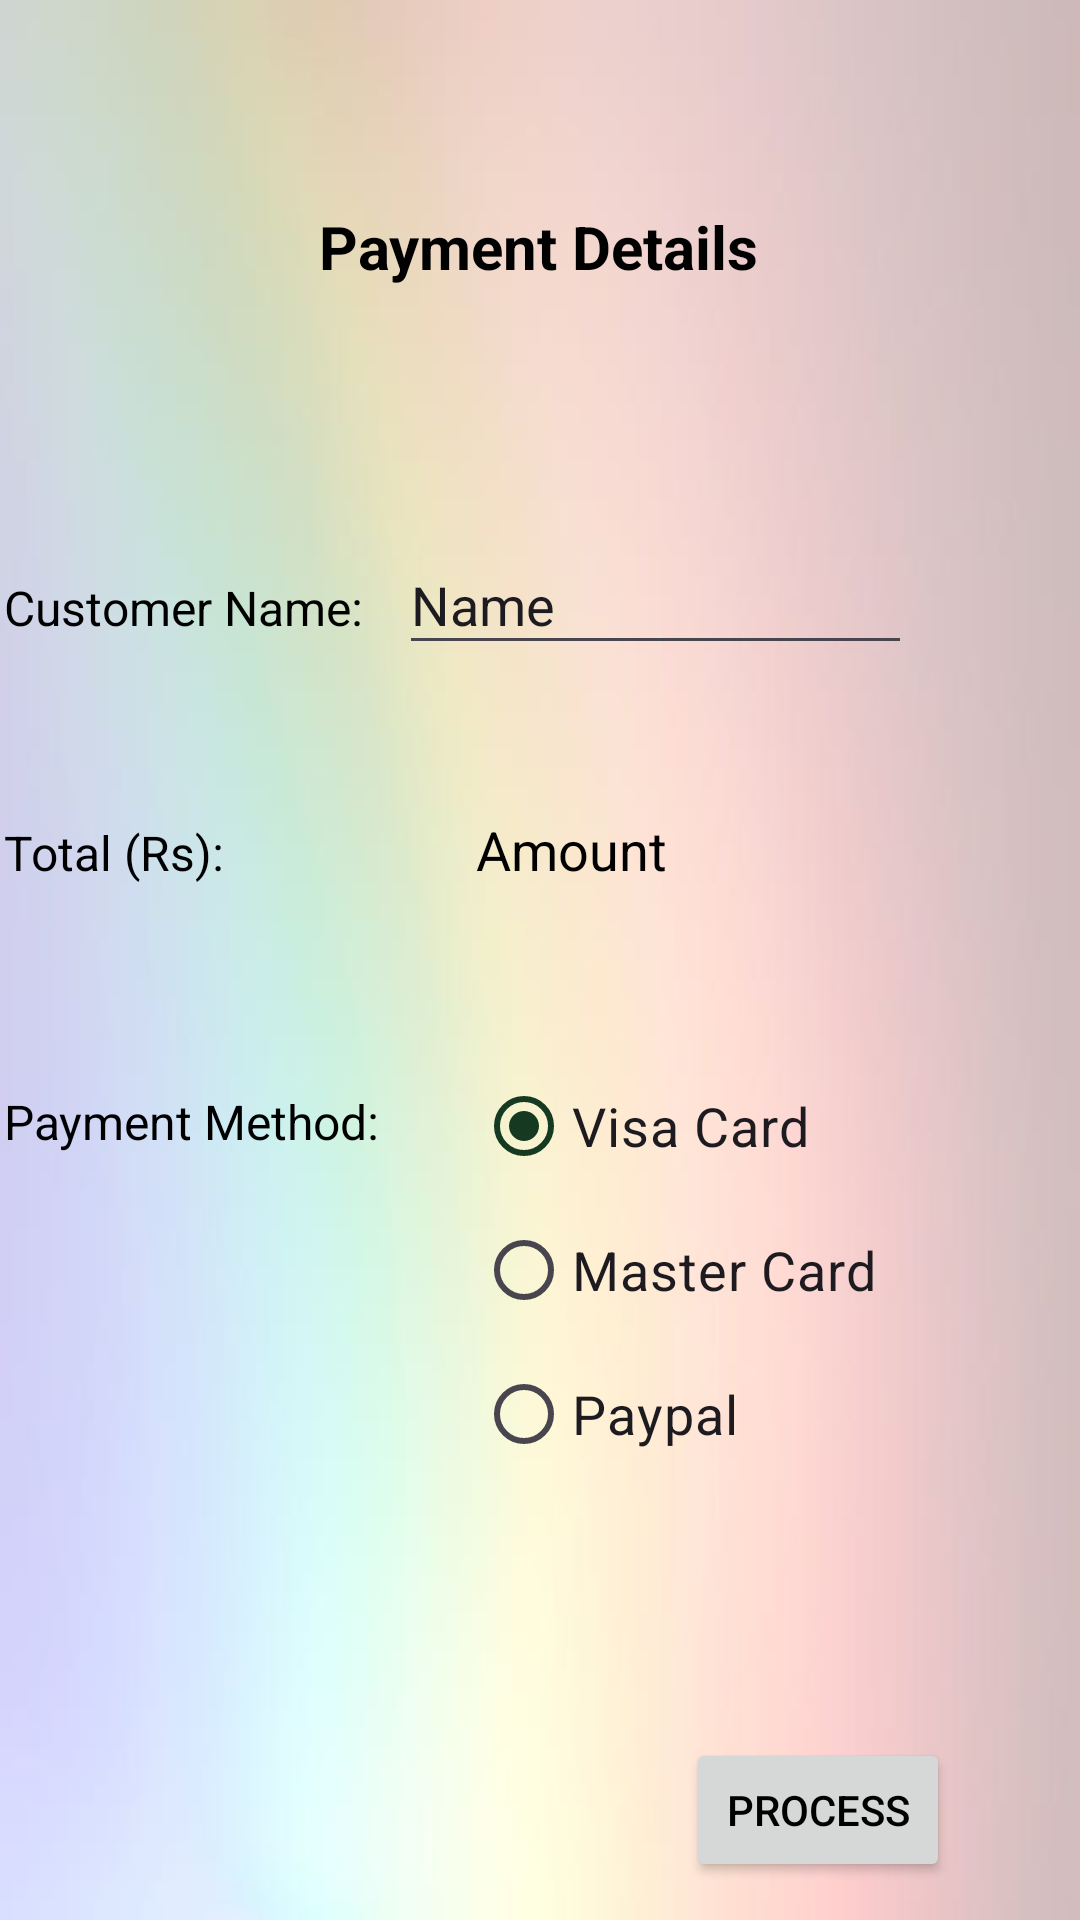

Here is an Android app screen rendered from its layout file. Give the layout XML and the strings, colors and styles it references.
<!-- AndroidManifest.xml: application theme Theme.TheBloomRoom_105_53 -->
<!-- res/layout/activity_payment.xml -->
<?xml version="1.0" encoding="utf-8"?>
<androidx.constraintlayout.widget.ConstraintLayout xmlns:android="http://schemas.android.com/apk/res/android"
    xmlns:app="http://schemas.android.com/apk/res-auto"
    xmlns:tools="http://schemas.android.com/tools"
    android:layout_width="match_parent"
    android:layout_height="match_parent"
    android:background="@drawable/user_bg"
    tools:context=".PaymentActivity">

    <TextView
        android:id="@+id/textView6"
        android:layout_width="wrap_content"
        android:layout_height="wrap_content"
        android:text="Payment Details"
        android:textSize="20sp"
        android:textStyle="bold"
        app:layout_constraintBottom_toBottomOf="parent"
        app:layout_constraintEnd_toEndOf="parent"
        app:layout_constraintHorizontal_bias="0.498"
        app:layout_constraintStart_toStartOf="parent"
        app:layout_constraintTop_toTopOf="parent"
        app:layout_constraintVertical_bias="0.112" />

    <TextView
        android:id="@+id/textView7"
        android:layout_width="wrap_content"
        android:layout_height="wrap_content"
        android:layout_marginTop="96dp"
        android:layout_marginEnd="132dp"
        android:text="Customer Name:"
        android:textSize="16sp"
        app:layout_constraintEnd_toEndOf="@+id/textView6"
        app:layout_constraintTop_toBottomOf="@+id/textView6" />

    <EditText
        android:id="@+id/editTextCustomerName"
        android:layout_width="171dp"
        android:layout_height="43dp"
        android:layout_marginEnd="56dp"
        android:ems="10"
        android:inputType="text"
        android:text="Name"
        app:layout_constraintBaseline_toBaselineOf="@+id/textView7"
        app:layout_constraintEnd_toEndOf="parent" />

    <TextView
        android:id="@+id/textView8"
        android:layout_width="wrap_content"
        android:layout_height="wrap_content"
        android:layout_marginTop="60dp"
        android:text="Total (Rs):"
        android:textSize="16sp"
        app:layout_constraintStart_toStartOf="@+id/textView7"
        app:layout_constraintTop_toBottomOf="@+id/textView7" />

    <TextView
        android:id="@+id/textViewCalculatedTotal"
        android:layout_width="wrap_content"
        android:layout_height="wrap_content"
        android:layout_marginStart="84dp"
        android:text="Amount"
        android:textSize="18sp"
        app:layout_constraintBaseline_toBaselineOf="@+id/textView8"
        app:layout_constraintStart_toEndOf="@+id/textView8" />

    <RadioGroup
        android:id="@+id/radioGroup"
        android:layout_width="158dp"
        android:layout_height="148dp"
        android:layout_marginTop="56dp"
        app:layout_constraintStart_toStartOf="@+id/textViewCalculatedTotal"
        app:layout_constraintTop_toBottomOf="@+id/textViewCalculatedTotal">

        <RadioButton
            android:id="@+id/radioButton1"
            android:layout_width="match_parent"
            android:layout_height="wrap_content"
            android:text="Visa Card"
            android:textSize="18sp"
            android:checked="true"/>

        <RadioButton
            android:id="@+id/radioButton2"
            android:layout_width="match_parent"
            android:layout_height="wrap_content"
            android:text="Master Card"
            android:textSize="18sp" />

        <RadioButton
            android:id="@+id/radioButton3"
            android:layout_width="match_parent"
            android:layout_height="wrap_content"
            android:text="Paypal"
            android:textSize="18sp" />
    </RadioGroup>

    <TextView
        android:id="@+id/textView10"
        android:layout_width="wrap_content"
        android:layout_height="wrap_content"
        android:layout_marginTop="68dp"
        android:text="Payment Method:"
        android:textSize="16sp"
        app:layout_constraintStart_toStartOf="@+id/textView8"
        app:layout_constraintTop_toBottomOf="@+id/textView8" />

    <Button
        android:id="@+id/buttonProcess"
        android:layout_width="wrap_content"
        android:layout_height="wrap_content"
        android:layout_marginTop="80dp"
        android:text="Process"
        app:layout_constraintEnd_toEndOf="@+id/radioGroup"
        app:layout_constraintTop_toBottomOf="@+id/radioGroup" />
</androidx.constraintlayout.widget.ConstraintLayout>
<!-- resources referenced by this layout -->
<resources>
  <!-- drawable user_bg: jpg bitmap (drawable, 11201 bytes) -->
  <style name="Theme.TheBloomRoom_105_53" parent="Base.Theme.TheBloomRoom_105_53" />
  <style name="Base.Theme.TheBloomRoom_105_53" parent="Theme.Material3.DayNight.NoActionBar">
          
          <item name="colorPrimary">@color/primary_1</item>
          <item name="colorPrimaryVariant">@color/primary_2</item>
          <item name="colorOnPrimary">@color/primary_3</item>
          
          <item name="colorSecondary">@color/secondary_1</item>
          <item name="colorSecondaryVariant">@color/secondary_2</item>
          <item name="colorOnSecondary">@color/primary_4</item>
          
          <item name="android:statusBarColor">?attr/colorPrimaryVariant</item>
          
          <item name="android:textColor">@color/black</item>
      </style>
  <color name="primary_1">#163922</color>
  <color name="primary_2">#42531B</color>
  <color name="primary_3">#588960</color>
  <color name="secondary_1">#F5F8CC</color>
  <color name="secondary_2">#EEF78F</color>
  <color name="primary_4">#689534</color>
  <color name="black">#FF000000</color>
</resources>
